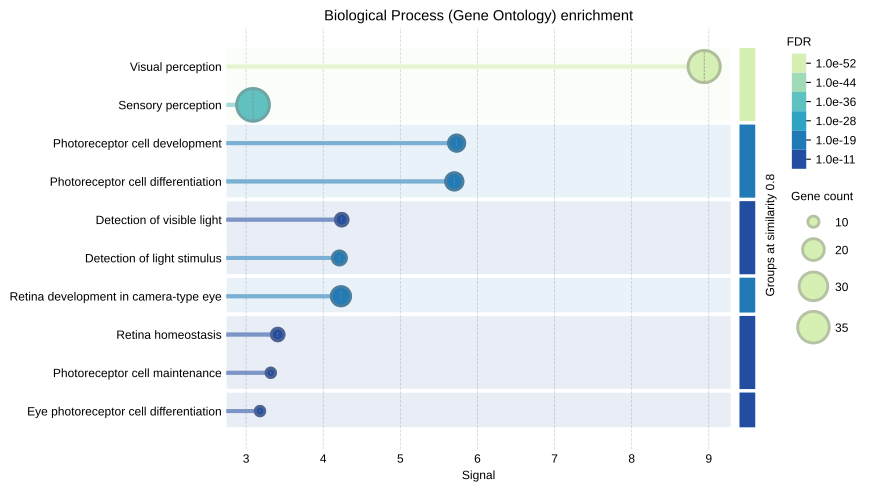

Values plotted in this chart, from the file beside it:
#term ID	term description	observed gene count	background gene count	strength	signal	false discovery rate	matching proteins in your network (IDs)	matching proteins in your network (label…
GO:0007601	Visual perception	36	223	1.79	8.94	1.89e-52	9606.ENSP00000193391,9606.ENSP0000022199…	IMPG2,CRX,TULP1,GUCA1B,PRPH2,CNGB1,GUCY2…
GO:0007600	Sensory perception	37	947	1.17	3.09	3.79e-33	9606.ENSP00000193391,9606.ENSP0000022199…	IMPG2,CRX,TULP1,GUCA1B,PRPH2,CNGB1,GUCY2…
GO:0050877	Nervous system process	38	1423	1.01	2.23	1.69e-28	9606.ENSP00000193391,9606.ENSP0000022199…	IMPG2,CRX,TULP1,GUCA1B,PRPH2,CNGB1,GUCY2…
GO:0003008	System process	39	2029	0.86	1.67	2.19e-24	9606.ENSP00000193391,9606.ENSP0000022199…	IMPG2,CRX,TULP1,GUCA1B,PRPH2,CNGB1,GUCY2…
GO:0046530	Photoreceptor cell differentiation	15	63	1.96	5.7	2.22e-21	9606.ENSP00000229771,9606.ENSP0000023038…	TULP1,PRPH2,CNGB1,ROM1,C8orf37,PCARE,FSC…
GO:0042461	Photoreceptor cell development	14	50	2.03	5.73	1.10e-20	9606.ENSP00000229771,9606.ENSP0000023038…	TULP1,PRPH2,CNGB1,ROM1,C8orf37,PCARE,FSC…
GO:0060041	Retina development in camera-type eye	17	158	1.61	4.23	1.90e-19	9606.ENSP00000193391,9606.ENSP0000022977…	IMPG2,TULP1,PRPH2,PDE6A,RPE65,ROM1,MERTK…
GO:0009583	Detection of light stimulus	12	63	1.86	4.21	1.14e-15	9606.ENSP00000229771,9606.ENSP0000023038…	TULP1,PRPH2,CNGB1,RPE65,ROM1,ABCA4,EYS,P…
GO:0009584	Detection of visible light	11	47	1.95	4.24	4.42e-15	9606.ENSP00000229771,9606.ENSP0000023038…	TULP1,PRPH2,CNGB1,RPE65,ROM1,ABCA4,EYS,P…
GO:0001654	Eye development	18	382	1.25	2.53	7.28e-15	9606.ENSP00000193391,9606.ENSP0000022977…	IMPG2,TULP1,PRPH2,PDE6A,RPE65,ROM1,MERTK…
GO:0007423	Sensory organ development	20	577	1.12	2.12	1.67e-14	9606.ENSP00000193391,9606.ENSP0000022977…	IMPG2,TULP1,PRPH2,PDE6A,RPE65,ROM1,MERTK…
GO:0001895	Retina homeostasis	11	78	1.73	3.41	4.18e-13	9606.ENSP00000229771,9606.ENSP0000025110…	TULP1,CNGB1,RPE65,USH2A,CLRN1,ABCA4,AIPL…
GO:0045494	Photoreceptor cell maintenance	9	44	1.89	3.32	9.81e-12	9606.ENSP00000229771,9606.ENSP0000025110…	TULP1,CNGB1,USH2A,CLRN1,ABCA4,RP1L1,SPAT…
GO:0032501	Multicellular organismal process	44	6490	0.41	0.61	1.74e-11	9606.ENSP00000193391,9606.ENSP0000022199…	IMPG2,CRX,TULP1,GUCA1B,PRPH2,CNGB1,GUCY2…
GO:0001754	Eye photoreceptor cell differentiation	9	49	1.84	3.18	2.11e-11	9606.ENSP00000229771,9606.ENSP0000027883…	TULP1,ROM1,FSCN2,TOPORS,PDE6C,RPGRIP1,NR…
GO:0048592	Eye morphogenesis	11	159	1.42	2.3	4.40e-10	9606.ENSP00000193391,9606.ENSP0000022977…	IMPG2,TULP1,RPE65,ROM1,FSCN2,TOPORS,PDE6…
GO:0050908	Detection of light stimulus involved in …	7	22	2.08	2.99	5.86e-10	9606.ENSP00000229771,9606.ENSP0000023038…	TULP1,PRPH2,CNGB1,RPE65,ROM1,EYS,BEST1
GO:0035845	Photoreceptor cell outer segment organiz…	6	14	2.21	2.75	5.66e-09	9606.ENSP00000230381,9606.ENSP0000025110…	PRPH2,CNGB1,ROM1,PCARE,TOPORS,CDHR1
GO:0090596	Sensory organ morphogenesis	12	276	1.22	1.8	5.66e-09	9606.ENSP00000193391,9606.ENSP0000022977…	IMPG2,TULP1,RPE65,ROM1,CLRN1,FSCN2,TOPOR…
GO:0060042	Retina morphogenesis in camera-type eye	8	64	1.68	2.37	8.03e-09	9606.ENSP00000193391,9606.ENSP0000026234…	IMPG2,RPE65,ROM1,TOPORS,PDE6C,RPGRIP1,NR…
GO:0042462	Eye photoreceptor cell development	7	35	1.88	2.53	8.11e-09	9606.ENSP00000229771,9606.ENSP0000033466…	TULP1,FSCN2,TOPORS,PDE6C,RPGRIP1,NRL,NR2…
GO:0048666	Neuron development	17	840	0.88	1.22	1.66e-08	9606.ENSP00000229771,9606.ENSP0000023038…	TULP1,PRPH2,CNGB1,ROM1,C8orf37,CLRN1,PCA…
GO:0048699	Generation of neurons	19	1131	0.8	1.09	1.89e-08	9606.ENSP00000229771,9606.ENSP0000023038…	TULP1,PRPH2,CNGB1,ROM1,C8orf37,USH2A,CLR…
GO:0030182	Neuron differentiation	18	1062	0.81	1.07	5.73e-08	9606.ENSP00000229771,9606.ENSP0000023038…	TULP1,PRPH2,CNGB1,ROM1,C8orf37,USH2A,CLR…
GO:0060219	Camera-type eye photoreceptor cell diffe…	6	30	1.88	2.14	1.97e-07	9606.ENSP00000278833,9606.ENSP0000035373…	ROM1,TOPORS,PDE6C,RPGRIP1,NRL,TTC8
GO:0003407	Neural retina development	7	76	1.54	1.77	8.48e-07	9606.ENSP00000262340,9606.ENSP0000027883…	RPE65,ROM1,TOPORS,PDE6C,RPGRIP1,NRL,TTC8
GO:0007602	Phototransduction	6	43	1.72	1.84	1.24e-06	9606.ENSP00000251102,9606.ENSP0000035924…	CNGB1,ABCA4,PDE6C,AIPL1,PDE6B,NR2E3
GO:1903546	Protein localization to photoreceptor ou…	4	7	2.34	1.82	5.19e-06	9606.ENSP00000229771,9606.ENSP0000027883…	TULP1,ROM1,PCARE,SPATA7
GO:0048468	Cell development	19	1719	0.62	0.71	1.31e-05	9606.ENSP00000229771,9606.ENSP0000023038…	TULP1,PRPH2,CNGB1,ROM1,C8orf37,MERTK,USH…
GO:0007399	Nervous system development	21	2188	0.56	0.64	2.08e-05	9606.ENSP00000221996,9606.ENSP0000022977…	CRX,TULP1,PRPH2,CNGB1,ROM1,C8orf37,MERTK…
GO:0007603	Phototransduction, visible light	4	13	2.07	1.51	3.38e-05	9606.ENSP00000359245,9606.ENSP0000036050…	ABCA4,PDE6C,AIPL1,PDE6B
GO:0009887	Animal organ morphogenesis	14	997	0.73	0.75	7.16e-05	9606.ENSP00000193391,9606.ENSP0000022199…	IMPG2,CRX,TULP1,RPE65,ROM1,USH2A,CLRN1,F…
GO:0048731	System development	27	3867	0.42	0.5	7.16e-05	9606.ENSP00000193391,9606.ENSP0000022199…	IMPG2,CRX,TULP1,PRPH2,CNGB1,PDE6A,RPE65,…
GO:0050896	Response to stimulus	39	7835	0.28	0.39	8.68e-05	9606.ENSP00000221996,9606.ENSP0000022977…	CRX,TULP1,GUCA1B,PRPH2,CNGB1,GUCY2D,PDE6…
GO:0006720	Isoprenoid metabolic process	6	119	1.28	1.02	0.00028	9606.ENSP00000262340,9606.ENSP0000026812…	RPE65,RLBP1,LRAT,DHDDS,ABCA4,RDH12
GO:0048513	Animal organ development	23	3246	0.43	0.45	0.00075	9606.ENSP00000193391,9606.ENSP0000022199…	IMPG2,CRX,TULP1,PRPH2,PDE6A,RPE65,ROM1,M…
GO:0006776	Vitamin A metabolic process	3	8	2.15	1.07	0.00081	9606.ENSP00000262340,9606.ENSP0000026812…	RPE65,RLBP1,LRAT
GO:0001523	Retinoid metabolic process	5	85	1.35	0.9	0.0011	9606.ENSP00000262340,9606.ENSP0000026812…	RPE65,RLBP1,LRAT,ABCA4,RDH12
GO:0046548	Retinal rod cell development	3	10	2.06	0.99	0.0013	9606.ENSP00000353735,9606.ENSP0000038289…	TOPORS,RPGRIP1,NRL
GO:0009653	Anatomical structure morphogenesis	18	2229	0.49	0.45	0.0024	9606.ENSP00000193391,9606.ENSP0000022199…	IMPG2,CRX,TULP1,RPE65,ROM1,C8orf37,MERTK…
GO:0048856	Anatomical structure development	28	5117	0.32	0.34	0.0047	9606.ENSP00000193391,9606.ENSP0000022199…	IMPG2,CRX,TULP1,PRPH2,CNGB1,PDE6A,RPE65,…
GO:0042592	Homeostatic process	13	1406	0.54	0.4	0.0142	9606.ENSP00000229771,9606.ENSP0000025110…	TULP1,CNGB1,RPE65,MERTK,USH2A,CLRN1,GAS6…
GO:0030154	Cell differentiation	21	3507	0.36	0.3	0.0282	9606.ENSP00000221996,9606.ENSP0000022977…	CRX,TULP1,PRPH2,CNGB1,ROM1,C8orf37,MERTK…
GO:0008594	Photoreceptor cell morphogenesis	2	5	2.18	0.52	0.0327	9606.ENSP00000286688,9606.ENSP0000048547…	C8orf37,CDHR1
